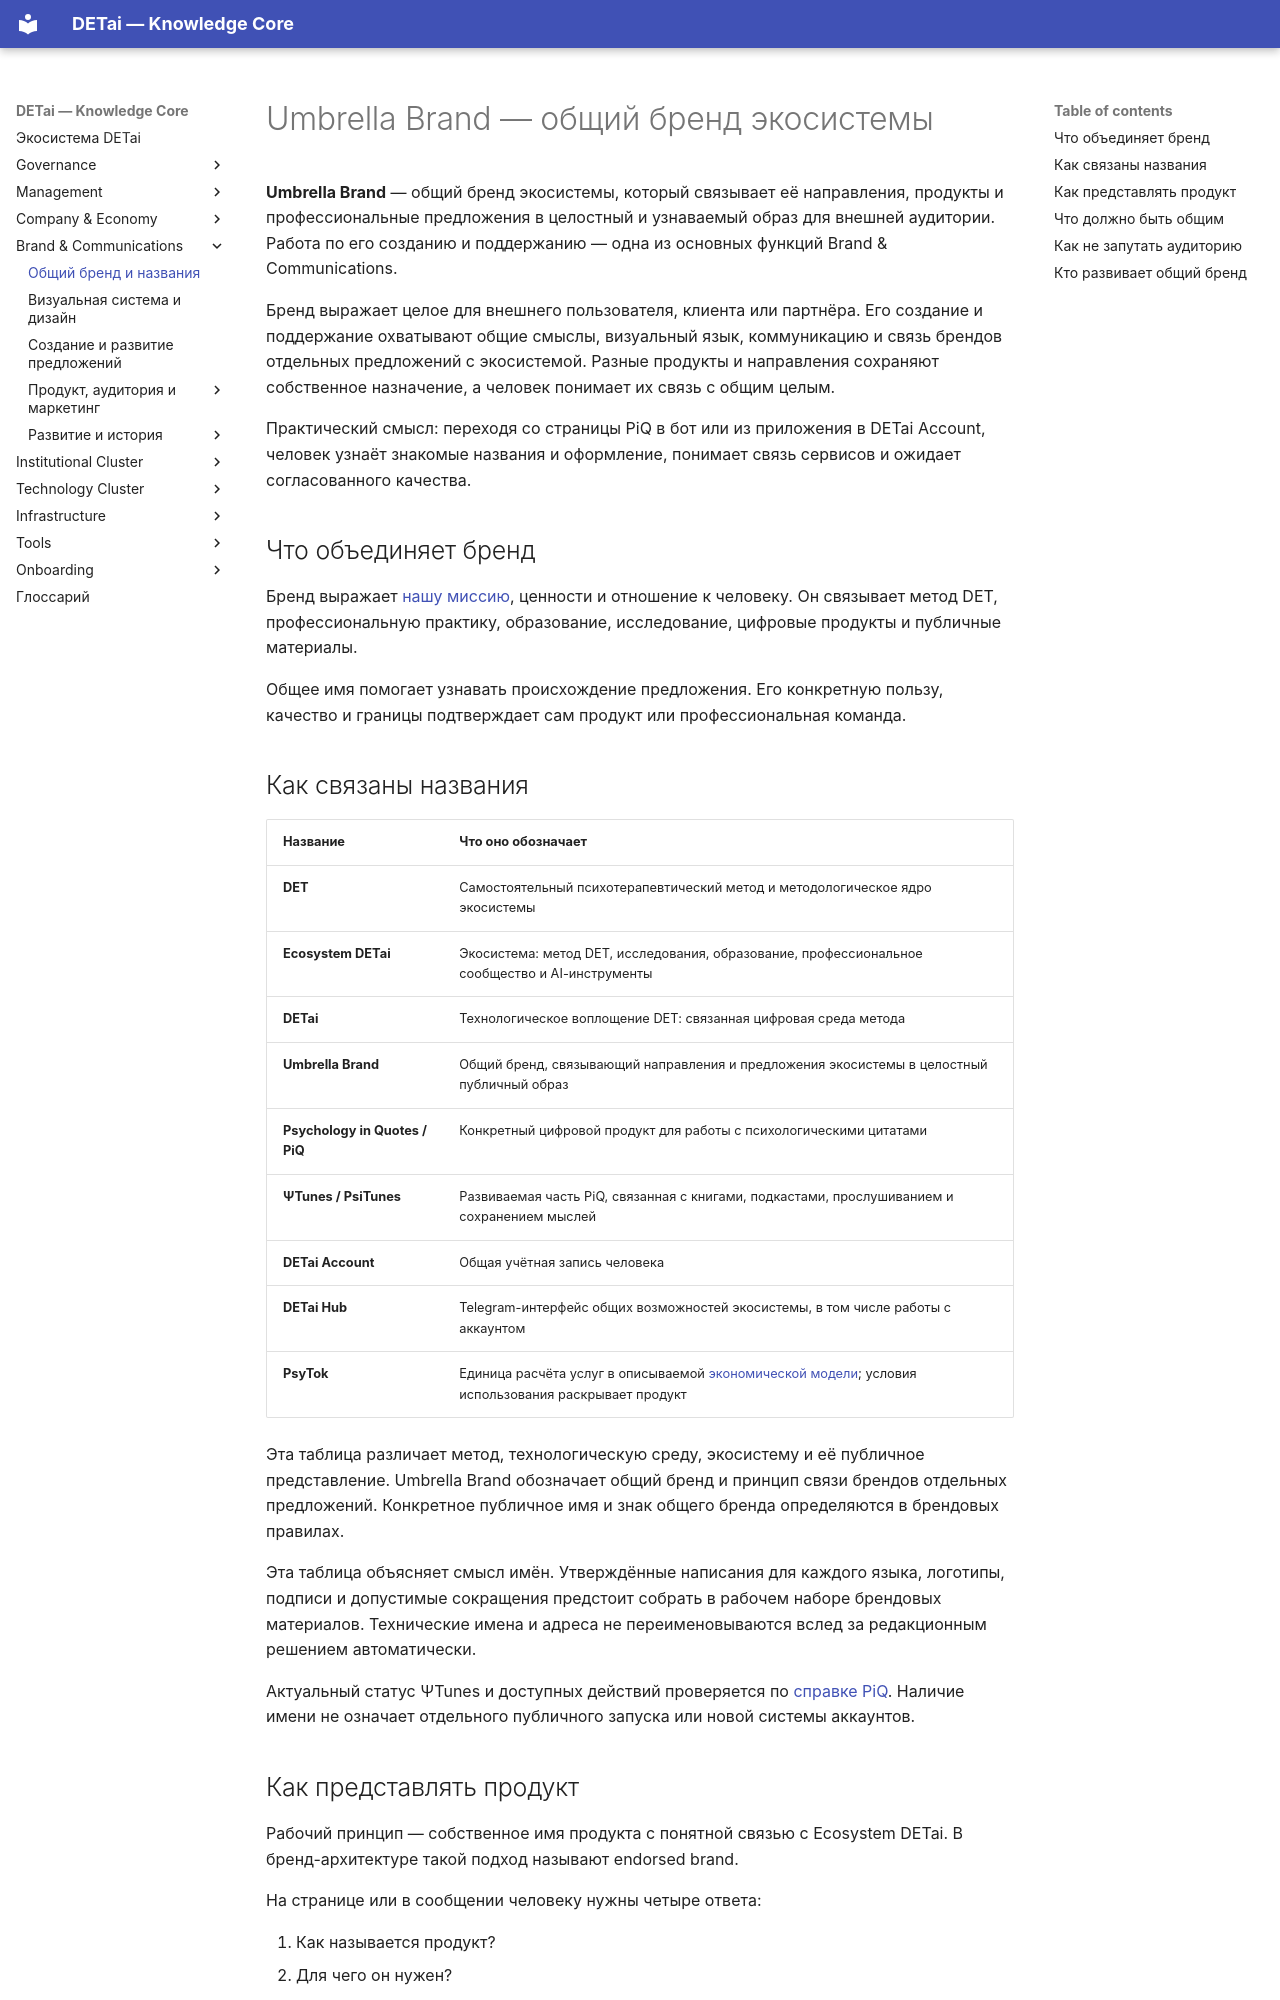

repository: DETai-org/Knowledge_substrate · page: ru/brand-and-communications/umbrella-brand/index.html · generator: mkdocs

---
type: ecosystem
classification:
  scope: DETai_ecosystem
  context: ecosystem-architecture
  layer: architecture-and-logic
  function: explanation
  system: architecture
  domain: umbrella-brand
  audiences: [public, team, product, communications, agents]
descriptive:
  id: detai-umbrella-brand
  version: v5
  date_update: 2026-11-19
  status: active
  date_ymd: 2026-08-05
governance:
  canonicality: canonical
  visibility: public
  owner_role: founder
  approver_role: founder
  review_date: 2026-09-05
links:
  external_links: []
  document_links:
    - schema: ecosystem
      link_type: implements
      linked_document_id: ecosystem-glossary
    - schema: ecosystem
      link_type: constrains
      linked_document_id: product-market-index
    - schema: ecosystem
      link_type: implemented-by
      linked_document_id: brand-and-communications-domain
title: Umbrella Brand — общий бренд экосистемы
---

# Umbrella Brand — общий бренд экосистемы

**Umbrella Brand** — общий бренд экосистемы, который связывает её направления,
продукты и профессиональные предложения в целостный и узнаваемый образ для внешней
аудитории. Работа по его созданию и поддержанию — одна из основных функций
Brand & Communications.

Бренд выражает целое для внешнего пользователя, клиента или партнёра. Его создание
и поддержание охватывают общие смыслы, визуальный язык, коммуникацию и связь брендов
отдельных предложений с экосистемой. Разные продукты и направления сохраняют
собственное назначение, а человек понимает их связь с общим целым.

Практический смысл: переходя со страницы PiQ в бот или из приложения в DETai Account, человек узнаёт знакомые названия и оформление, понимает связь сервисов и ожидает согласованного качества.

## Что объединяет бренд

Бренд выражает [нашу миссию](../governance/mission.md), ценности и отношение к человеку. Он связывает метод DET, профессиональную практику, образование, исследование, цифровые продукты и публичные материалы.

Общее имя помогает узнавать происхождение предложения. Его конкретную пользу, качество и границы подтверждает сам продукт или профессиональная команда.

## Как связаны названия

| Название | Что оно обозначает |
|---|---|
| **DET** | Самостоятельный психотерапевтический метод и методологическое ядро экосистемы |
| **Ecosystem DETai** | Экосистема: метод DET, исследования, образование, профессиональное сообщество и AI-инструменты |
| **DETai** | Технологическое воплощение DET: связанная цифровая среда метода |
| **Umbrella Brand** | Общий бренд, связывающий направления и предложения экосистемы в целостный публичный образ |
| **Psychology in Quotes / PiQ** | Конкретный цифровой продукт для работы с психологическими цитатами |
| **ΨTunes / PsiTunes** | Развиваемая часть PiQ, связанная с книгами, подкастами, прослушиванием и сохранением мыслей |
| **DETai Account** | Общая учётная запись человека |
| **DETai Hub** | Telegram-интерфейс общих возможностей экосистемы, в том числе работы с аккаунтом |
| **PsyTok** | Единица расчёта услуг в описываемой [экономической модели](../company-and-economy/psytok.md); условия использования раскрывает продукт |

Эта таблица различает метод, технологическую среду, экосистему и её публичное
представление. Umbrella Brand обозначает общий бренд и принцип связи брендов
отдельных предложений. Конкретное публичное имя и знак общего бренда определяются
в брендовых правилах.

Эта таблица объясняет смысл имён. Утверждённые написания для каждого языка, логотипы, подписи и допустимые сокращения предстоит собрать в рабочем наборе брендовых материалов. Технические имена и адреса не переименовываются вслед за редакционным решением автоматически.

Актуальный статус ΨTunes и доступных действий проверяется по [справке PiQ](../technology/platform/psychology-in-quotes/index.md). Наличие имени не означает отдельного публичного запуска или новой системы аккаунтов.
